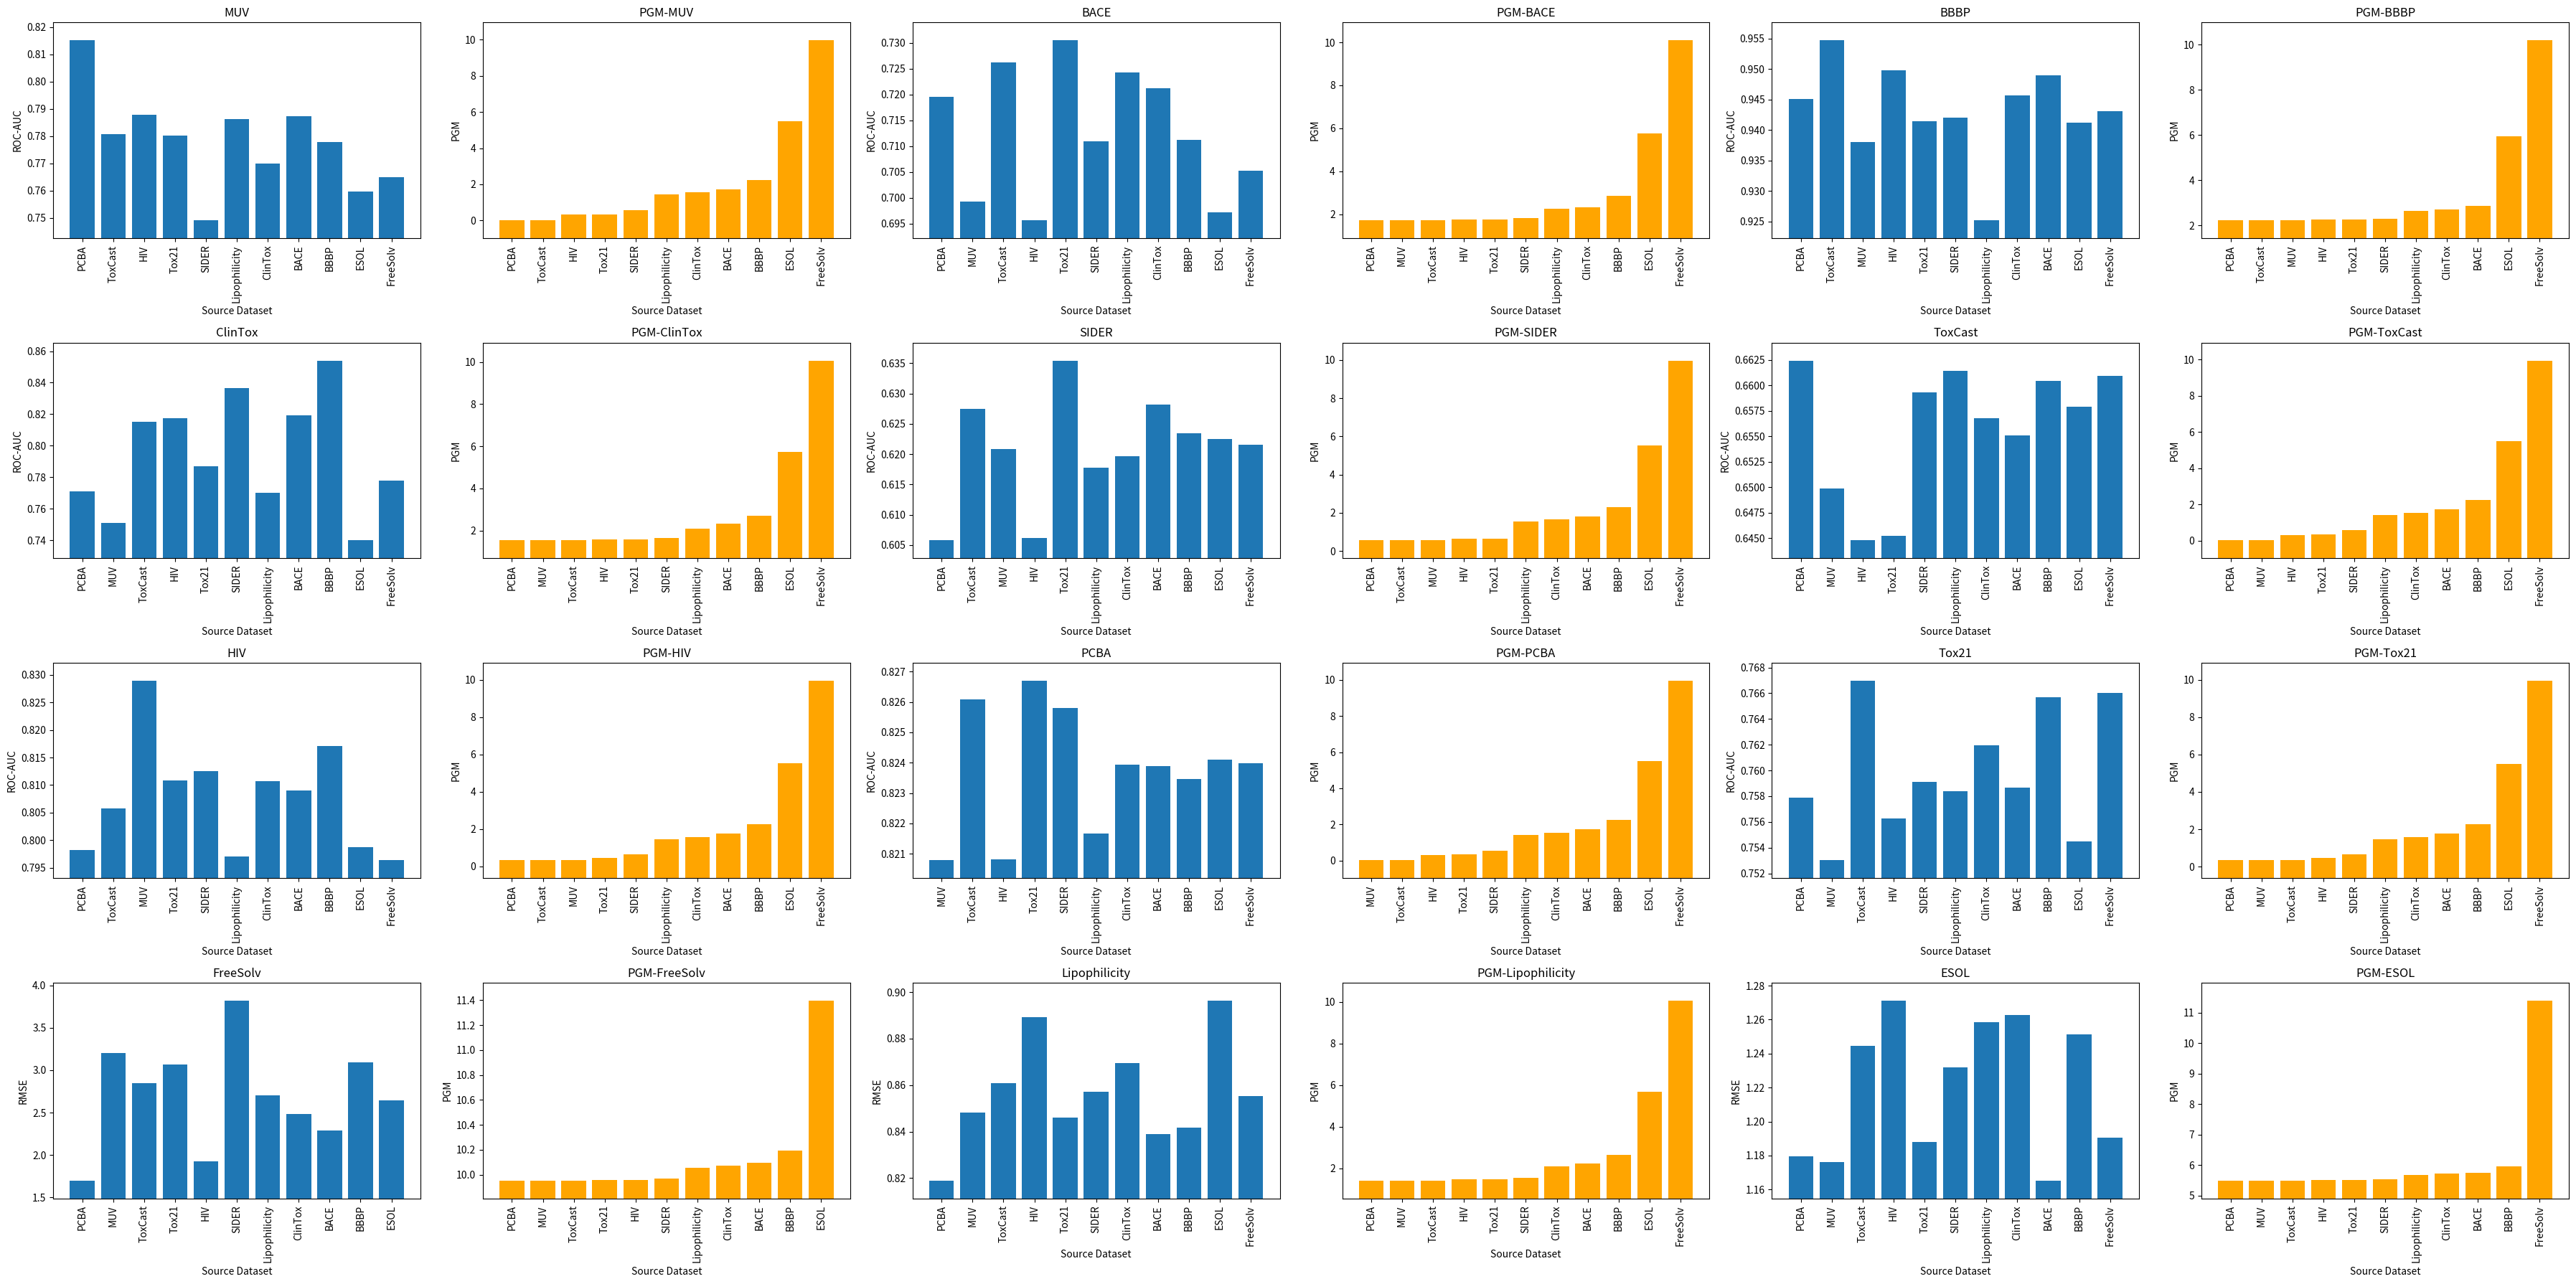

This figure's Python source: (Note: this script raises an exception after producing the figure.)
import os
import numpy as np
import matplotlib.pyplot as plt

datasets = ['MUV', 'BACE', 'BBBP', 'ClinTox', 'SIDER','ToxCast', 'HIV', 'PCBA', 'Tox21', 'FreeSolv', 'Lipophilicity', 'ESOL']
finetune_scores = [[999999999.0, 0.7873669323416496, 0.7777836199478221, 0.7699824876520696, 0.7491559723061587, 0.7807813056356621, 0.7877496439008448, 0.8150619429448567, 0.7801018656679727, 0.7648326563110038, 0.7860839983610644, 0.7596532836349287],
                    [0.699271499644634, 999999999.0, 0.7112651030561479, 0.7212153518123667, 0.710998578535892, 0.7261904761904762, 0.6957178393745558, 0.7195273631840795, 0.73045486851457, 0.7053127221037669, 0.7243248045486852, 0.6972281449893389],
                    [0.9380337732919255, 0.9489033385093169, 999999999.0, 0.9456521739130435, 0.9419642857142858, 0.9546777950310559, 0.9497282608695652, 0.9450213509316769, 0.9414790372670807, 0.9430803571428571, 0.9252232142857142, 0.9411393633540373],
                    [0.7508437147708948, 0.8193469326597885, 0.8540587496610871, 999999999.0, 0.8366537879760834, 0.8150231174279721, 0.8173027526863308, 0.7709144940565378, 0.7869629122251237, 0.7776106996589466, 0.7702500463775561, 0.7399949341438703],
                    [0.6209043435004193, 0.6281871410568144, 0.6234719934746416, 0.6196350378869614, 999999999.0, 0.6275156150876701, 0.6061787386039481, 0.6058200093459737, 0.6354407733626486, 0.621568451740306, 0.6177553600938095, 0.6224797757561747],
                    [0.6498351281788607, 0.6551176908287238, 0.6604289880621544, 0.656811559317882, 0.659352167304919, 999999999.0, 0.6447853837792411, 0.6624486988821054, 0.6452161783593846, 0.6609343554895913, 0.6614340729432195, 0.6579337299642668],
                    [0.8289593743876151, 0.8090293087399569, 0.8171296296296295, 0.8106636108661571, 0.812541335978836, 0.8057392710170488, 999999999.0, 0.7981548843817362, 0.8108373750734862, 0.7963361013129531, 0.7970464677640604, 0.7987688002155595],
                    [0.8207827065052304, 0.8238749027261603, 0.8234661840647646, 0.8239249963205644, 0.8258107548658267, 0.8260906362034485, 0.8208228176918884, 999999999.0, 0.8267025469461495, 0.8239807851867574, 0.8216535160089318, 0.8240880041384175],
                    [0.7530226612888806, 0.7586637836209992, 0.7656900167500761, 0.7619578955096205, 0.7591310192687527, 0.766976389119144, 0.7562487276274534, 0.757900131075, 999999999.0, 0.7660450613424018, 0.7583954650033673, 0.7544778134006755],
                    [-3.202622890472412, -2.2877867221832275, -3.0911046266555786, -2.485343813896179, -3.818617343902588, -2.849574565887451, -1.9228723645210266, -1.7011306285858154, -3.065954804420471, 999999999.0, -2.7069114446640015, -2.640520453453064],
                    [-0.8480665981769562, -0.8389024138450623, -0.8416616916656494, -0.8695200979709625, -0.8569908440113068, -0.8609018623828888, -0.8891417384147644, -0.8190142214298248, -0.8461355865001678, -0.8553101718425751, 999999999.0, -0.896291047334671],
                    [-1.1760368943214417, -1.1653852462768555, -1.251383900642395, -1.2625454664230347, -1.2320400476455688, -1.2444083094596863, -1.2710844278335571, -1.1793659925460815, -1.1881128549575806, -1.1903642416000366, -1.2583816051483154, 999999999.0],
                    ]
PGM_scores =   [[0.0, 1.7232850950676948, 2.24021656322293, 1.5452966908924282, 0.567035676795058, 0.03526793307173648, 0.32554140489082783, 0.024315959308296442, 0.3396617466933094, 9.953791741281748, 1.4250879758037627, 5.504459259100258], 
                [1.7232850950676948, 0.0, 2.854190533980727, 2.3187336046248674, 1.8128186638932675, 1.7233403923455626, 1.751066738506779, 1.723094319459051, 1.7555952945258468, 10.09291154332459, 2.2449619427789003, 5.754615995101631], 
                [2.24021656322293, 2.854190533980727, 0.0, 2.7210655389353633, 2.309759147465229, 2.240116009488702, 2.261977642774582, 2.2399582667276263, 2.2665728465653956, 10.192339541390538, 2.6403958327136934, 5.954598309472203],
                [1.5452966908924282, 2.3187336046248674, 2.7210655389353633, 0.0, 1.6454182332381606, 1.5454144158866256, 1.5786181029397994, 1.545167324366048, 1.5819650434423238, 10.071475990116596, 2.1026417380198836, 5.719633190892637], 
                [0.567035676795058, 1.8128186638932675, 2.309759147465229, 1.6454182332381606, 0.0, 0.5668698941008188, 0.652770177111961, 0.5664427953888662, 0.6597510946448892, 9.969827951863408, 1.5338575758505613, 5.53106889128685], 
                [0.03526793307173648, 1.7233403923455626, 2.240116009488702, 1.5454144158866256, 0.5668698941008188, 0.0, 0.3255320916650817, 0.027000351110473275, 0.3397367618163116, 9.953802218660712, 1.4251559332478791, 5.504461005330086], 
                [0.32554140489082783, 1.751066738506779, 2.261977642774582, 1.5786181029397994, 0.652770177111961, 0.3255320916650817, 0.0, 0.32446161640109494, 0.46810779167572036, 9.959253948181868, 1.4616329281125218, 5.5121141485869884], 
                [0.024315959308296442, 1.723094319459051, 2.2399582667276263, 1.545167324366048, 0.5664427953888662, 0.027000351110473275, 0.32446161640109494, 0.0, 0.3386395110283047, 9.953761473298073, 1.4248317165765911, 5.5044167675077915], 
                [0.3396617466933094, 1.7555952945258468, 2.2665728465653956, 1.5819650434423238, 0.6597510946448892, 0.3397367618163116, 0.46810779167572036, 0.3386395110283047, 0.0, 9.95845883153379, 1.4650181401520967, 5.514807999134064],
                [9.953791741281748, 10.09291154332459, 10.192339541390538, 10.071475990116596, 9.969827951863408, 9.953802218660712, 9.959253948181868, 9.953761473298073, 9.95845883153379, 0.0, 10.056322207674384, 11.395687470212579], 
                [1.4250879758037627, 2.2449619427789003, 2.6403958327136934, 2.1026417380198836, 1.5338575758505613, 1.4251559332478791, 1.4616329281125218, 1.4248317165765911, 1.4650181401520967, 10.056322207674384, 0.0, 5.693847197107971], 
                [5.504459259100258, 5.754615995101631, 5.954598309472203, 5.719633190892637, 5.53106889128685, 5.504461005330086, 5.5121141485869884, 5.5044167675077915, 5.514807999134064, 11.395687470212579, 5.693847197107971, 0.0]]

molecule_sims =[[999990.0, 0.12462606014594355, 0.11566875140963492, 0.10668096203344488, 0.10597707154404834, 0.09901114557112117, 0.11423365953017088, 0.13649573278662402, 0.09774699583503783, 0.0700319506601435, 0.1284080579442933, 0.08668308419433289],
                [0.12462606014594073, 999990.0, 0.11333427695840967, 0.10710789317954773, 0.10666955315230382, 0.0940397896008027, 0.10573547259419444, 0.12597626213096502, 0.0919437211231946, 0.06300170798322118, 0.1259512578691687, 0.07963160732887763], 
                [0.11566875140963456, 0.11333427695840624, 999990.0, 0.10145849042761601, 0.10102068042049925, 0.09303324439369545, 0.1018859390167364, 0.11491080416805291, 0.09161676591486996, 0.0676602990203496, 0.11207886232778785, 0.08199903783860883], 
                [0.10668096203344264, 0.10710789317954582, 0.1014584904276194, 999990.0, 0.09583312768826856, 0.08877172383778686, 0.09524047534947819, 0.10686955908368505, 0.08788989680385134, 0.06484109943661974, 0.10357634300773239, 0.07798343891306066], 
                [0.10597707154405597, 0.10666955315231229, 0.1010206804205022, 0.09583312768827806, 999990.0, 0.08690361271860426, 0.09403016172816012, 0.10620034882287667, 0.08590568149623908, 0.061593187761429295, 0.1040572737454621, 0.07478538844987426], 
                [0.09901114557112298, 0.0940397896008034, 0.09303324439369781, 0.08877172383779085, 0.08690361271860716, 999990.0, 0.089808889181329, 0.09897010886279686, 0.08758081630544085, 0.07227932365735398, 0.0942784278563336, 0.08075655984305748], 
                [0.1142336595301674, 0.10573547259419415, 0.10188593901673552, 0.09524047534947515, 0.09403016172815257, 0.08980888918132157, 999990.0, 0.1130534513636432, 0.08878423712160723, 0.06587142710059908, 0.10751894835820426, 0.0804695903022707], 
                [0.13649573278662985, 0.1259762621309668, 0.11491080416804811, 0.10686955908368762, 0.10620034882286716, 0.09897010886279692, 0.1130534513636416, 999990.0, 0.09782482466300652, 0.0694188159288599, 0.12778011177033635, 0.08586948650819959], 
                [0.09774699583504137, 0.09194372112319893, 0.09161676591487479, 0.08788989680385657, 0.0859056814962392, 0.0875808163054419, 0.08878423712160624, 0.09782482466300411, 999990.0, 0.07248844421174826, 0.09280856594506666, 0.0803883034061875], 
                [0.07003195066013902, 0.0630017079832232, 0.06766029902034931, 0.06484109943661996, 0.06159318776142934, 0.07227932365735358, 0.06587142710059968, 0.06941881592886313, 0.07248844421174969, 999990.0, 0.06518190661077537, 0.07676166787233439], 
                [0.1284080579442998, 0.12595125786917558, 0.11207886232778864, 0.10357634300774464, 0.10405727374545598, 0.09427842785633453, 0.10751894835821023, 0.12778011177033735, 0.09280856594506796, 0.06518190661077992, 999990.0, 0.0816838346872109], 
                [0.08668308419433053, 0.07963160732887324, 0.08199903783860259, 0.07798343891305745, 0.07478538844987077, 0.08075655984305208, 0.08046959030226727, 0.08586948650819792, 0.08038830340618641, 0.07676166787232824, 0.0816838346872033, 999990.0]]

PGM_distance = np.array(PGM_scores)
molecule_distance = 1 / np.array(molecule_sims)

root_path = "./visualize"

def visualize(scores1, scores2, name):
    fig, axes = plt.subplots(4, 6, figsize=(6*6,4.5*4))
    for i in range(len(datasets)):
        sorted_indices = np.array(scores2[i]).argsort()
        x = [datasets[s] for s in sorted_indices][1:]
        y1 = np.array(scores1[i])[sorted_indices][1:]
        y2 = np.array(scores2[i])[sorted_indices][1:]
        metric = "ROC-AUC"
        if i>=9 :
            y1 = [y_*-1 for y_ in y1]
            metric = 'RMSE'
        min_y1,max_y1 = min(y1),max(y1)
        min_y2,max_y2 = min(y2),max(y2)

        row = i//3
        col = (i%3)*2

        axes[row,col].bar(x, y1)
        axes[row,col].set_title(datasets[i])
        axes[row,col].set_xlabel('Source Dataset')
        axes[row,col].set_ylabel(metric)
        margin = (max_y1-min_y1)/10
        axes[row,col].set_ylim(min_y1-margin,max_y1+margin)
        axes[row,col].tick_params(axis='x', rotation=90)

        # axes[row,col].text(0.1, 1.1, f'({i+1})', ha='center', va='center', fontsize=14, color='black', transform=axes[row,col].transAxes)

        axes[row,col+1].bar(x, y2+10,bottom=-10,color="orange")
        axes[row,col+1].set_title(name+"-"+datasets[i])
        axes[row,col+1].set_xlabel('Source Dataset')
        axes[row,col+1].set_ylabel(name)
        margin = (max_y2-min_y2)/10
        axes[row,col+1].set_ylim(min_y2-margin,max_y2+margin)
        axes[row,col+1].tick_params(axis='x', rotation=90)

    fig.tight_layout()
    # fig.show()
    fig.savefig(os.path.join(root_path, f"{name}.jpg"))

# visualize(finetune_scores, os.path.join(root_path,"finetune"))
# visualize(PGM_scores, os.path.join(root_path,"PGM"))
# visualize(molecule_sims, os.path.join(root_path,"molecule"))

visualize(finetune_scores, PGM_distance, "PGM")
visualize(finetune_scores, molecule_distance, "Molecule")
visualize(finetune_scores, PGM_distance + molecule_distance*2.164, "Mix")